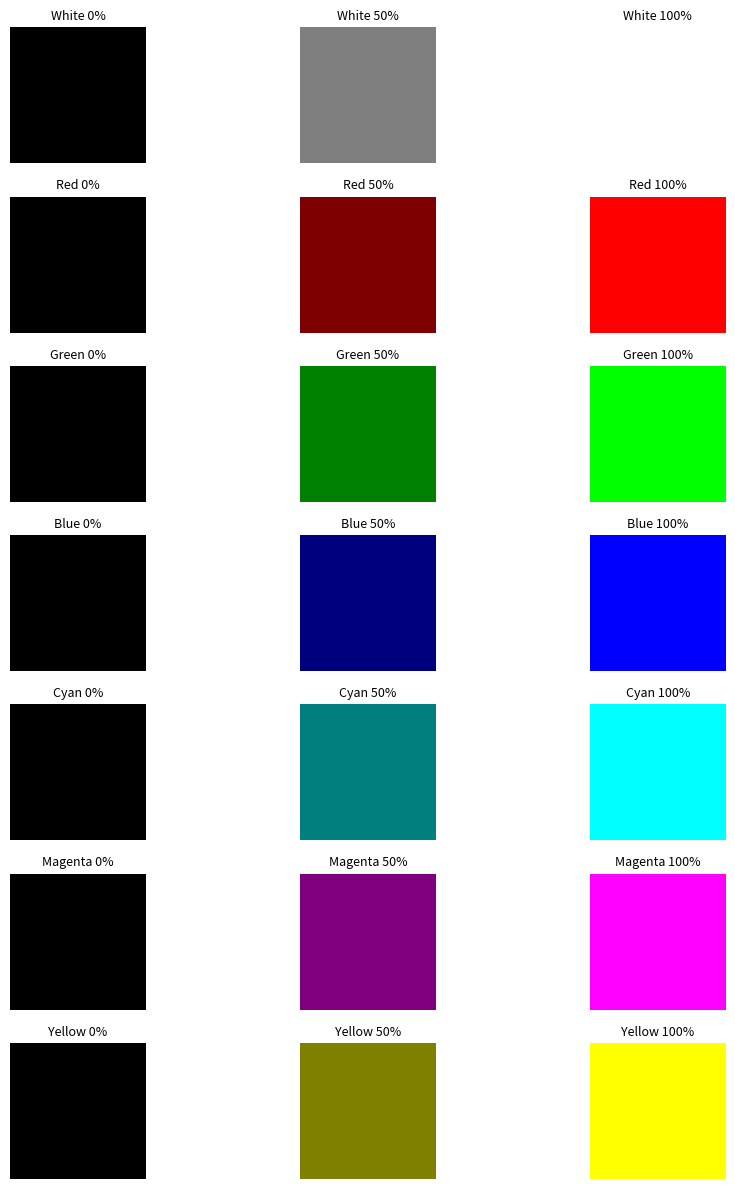

Write Python code to recreate this figure.
import numpy as np
import matplotlib.pyplot as plt

def main():
    h, w = 200, 200

    # --- White shades ---
    white_0 = np.zeros((h, w, 3), dtype=np.uint8)                   # Black
    white_1 = np.full((h, w, 3), 127, dtype=np.uint8)               # 50% White
    white_2 = np.full((h, w, 3), 255, dtype=np.uint8)               # White

    # --- Red shades ---
    red_0 = np.zeros((h, w, 3), dtype=np.uint8)
    red_1 = np.zeros((h, w, 3), dtype=np.uint8)
    red_2 = np.zeros((h, w, 3), dtype=np.uint8)
    red_1[:, :, 0] = 127
    red_2[:, :, 0] = 255

    # --- Green shades ---
    green_0 = np.zeros((h, w, 3), dtype=np.uint8)
    green_1 = np.zeros((h, w, 3), dtype=np.uint8)
    green_2 = np.zeros((h, w, 3), dtype=np.uint8)
    green_1[:, :, 1] = 127
    green_2[:, :, 1] = 255

    # --- Blue shades ---
    blue_0 = np.zeros((h, w, 3), dtype=np.uint8)
    blue_1 = np.zeros((h, w, 3), dtype=np.uint8)
    blue_2 = np.zeros((h, w, 3), dtype=np.uint8)
    blue_1[:, :, 2] = 127
    blue_2[:, :, 2] = 255

    # --- Cyan shades (G+B) ---
    cyan_0 = np.zeros((h, w, 3), dtype=np.uint8)
    cyan_1 = np.zeros((h, w, 3), dtype=np.uint8)
    cyan_2 = np.zeros((h, w, 3), dtype=np.uint8)
    cyan_1[:, :, 1:] = 127
    cyan_2[:, :, 1:] = 255

    # --- Magenta shades (R+B) ---
    magenta_0 = np.zeros((h, w, 3), dtype=np.uint8)
    magenta_1 = np.zeros((h, w, 3), dtype=np.uint8)
    magenta_2 = np.zeros((h, w, 3), dtype=np.uint8)
    magenta_1[:, :, [0, 2]] = 127
    magenta_2[:, :, [0, 2]] = 255

    # --- Yellow shades (R+G) ---
    yellow_0 = np.zeros((h, w, 3), dtype=np.uint8)
    yellow_1 = np.zeros((h, w, 3), dtype=np.uint8)
    yellow_2 = np.zeros((h, w, 3), dtype=np.uint8)
    yellow_1[:, :, [0, 1]] = 127
    yellow_2[:, :, [0, 1]] = 255

    # Combine all images
    img_set = [
        white_0, white_1, white_2,
        red_0, red_1, red_2,
        green_0, green_1, green_2,
        blue_0, blue_1, blue_2,
        cyan_0, cyan_1, cyan_2,
        magenta_0, magenta_1, magenta_2,
        yellow_0, yellow_1, yellow_2
    ]

    title_set = [
        'White 0%', 'White 50%', 'White 100%',
        'Red 0%', 'Red 50%', 'Red 100%',
        'Green 0%', 'Green 50%', 'Green 100%',
        'Blue 0%', 'Blue 50%', 'Blue 100%',
        'Cyan 0%', 'Cyan 50%', 'Cyan 100%',
        'Magenta 0%', 'Magenta 50%', 'Magenta 100%',
        'Yellow 0%', 'Yellow 50%', 'Yellow 100%'
    ]

    color_set = [None] * len(img_set)

    display_imgset(img_set, color_set, title_set, row=7, col=3)

def display_imgset(img_set, color_set, title_set='', row=1, col=1):
    plt.figure(figsize=(10, 12))
    for k in range(len(img_set)):
        plt.subplot(row, col, k + 1)
        img = img_set[k]
        if color_set[k]:
            plt.imshow(img, cmap=color_set[k], vmin=0, vmax=255)
        else:
            plt.imshow(img)
        plt.title(title_set[k], fontsize=9)
        plt.axis('off')
    plt.tight_layout()
    plt.show()

if __name__ == '__main__':
    main()
